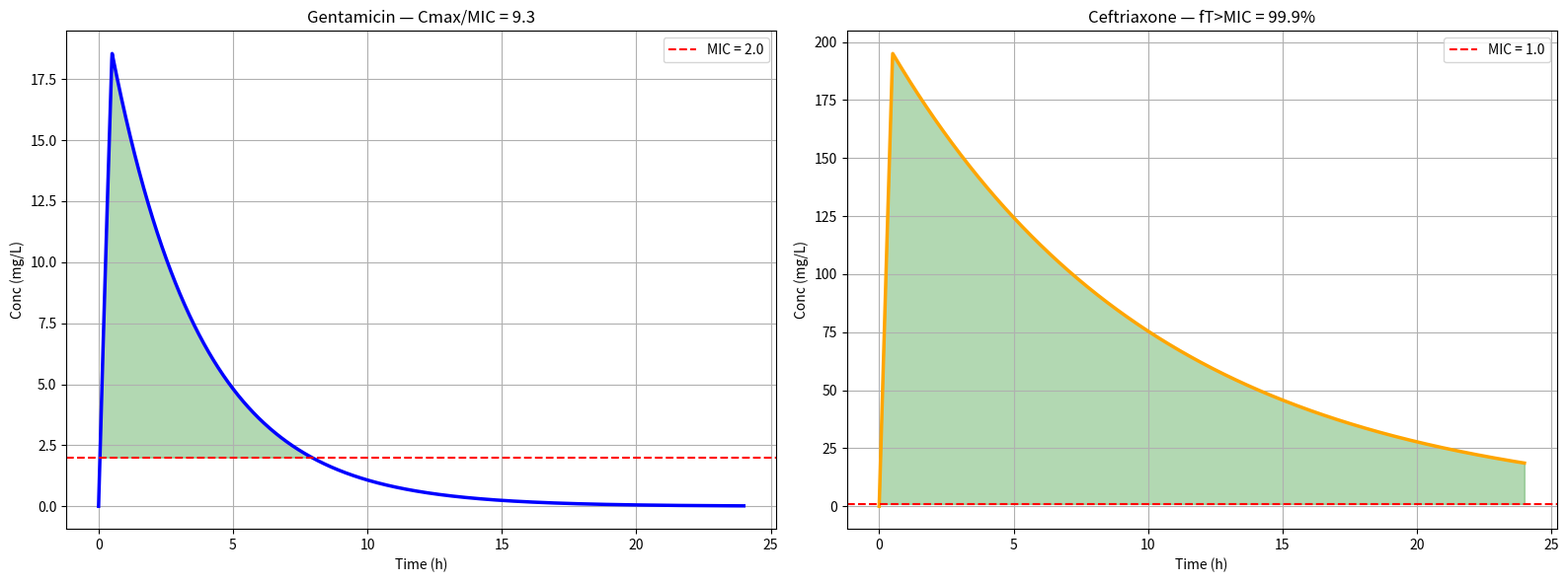

This chart was generated by the following Python code:
import numpy as np
import matplotlib.pyplot as plt

plt.rcParams['figure.figsize'] = (12, 6)
plt.rcParams['axes.grid'] = True
print("✅ جاهز")

def pk_iv(dose, vd, cl, t_max=24, n=2000):
    k = cl / vd
    t = np.linspace(0, t_max, n)
    c = (dose / vd) * np.exp(-k * t)
    return t, c

def pk_infusion(dose, vd, cl, t_inf=0.5, t_max=24, n=2000):
    k = cl / vd
    t = np.linspace(0, t_max, n)
    c = np.zeros_like(t)
    mask = t <= t_inf
    c[mask] = (dose / (vd * k * t_inf)) * (1 - np.exp(-k * t[mask]))
    c_end = (dose / (vd * k * t_inf)) * (1 - np.exp(-k * t_inf))
    c[~mask] = c_end * np.exp(-k * (t[~mask] - t_inf))
    return t, c

def metrics(t, c, mic, interval=24):
    cmax = float(c.max())
    auc = float(np.trapz(c, t))
    above = c > mic
    if above.any():
        transitions = np.diff(above.astype(int))
        starts = np.where(transitions == 1)[0] + 1
        ends = np.where(transitions == -1)[0] + 1
        if above[0]:
            starts = np.concatenate([[0], starts])
        if above[-1]:
            ends = np.concatenate([ends, [len(above)]])
        ft_h = float(sum(t[e-1] - t[s] for s, e in zip(starts, ends)))
    else:
        ft_h = 0.0
    return {
        'Cmax': round(cmax, 2),
        'AUC': round(auc, 1),
        'fT>MIC (%)': round(ft_h / interval * 100, 1),
        'Cmax/MIC': round(cmax / mic, 1),
        'AUC/MIC': round(auc / mic, 0),
    }

# Gentamicin
t_g, c_g = pk_infusion(350, 17.5, 5.25, t_inf=0.5)
m_g = metrics(t_g, c_g, mic=2.0)
print("🔷 Gentamicin 350 mg:")
for k, v in m_g.items():
    print(f"  {k}: {v}")
print(f"  الحكم: {'✅ فعال' if m_g['Cmax/MIC'] >= 10 else '❌ غير فعال'}")

# Ceftriaxone
t_c, c_c = pk_infusion(2000, 10, 1.0, t_inf=0.5)
m_c = metrics(t_c, c_c, mic=1.0)
print("🔶 Ceftriaxone 2 g:")
for k, v in m_c.items():
    print(f"  {k}: {v}")
print(f"  الحكم: {'✅ فعال' if m_c['fT>MIC (%)'] >= 50 else '❌ غير فعال'}")

fig, axes = plt.subplots(1, 2, figsize=(16, 6))

ax = axes[0]
ax.plot(t_g, c_g, 'b-', linewidth=2.5)
ax.axhline(2.0, color='red', linestyle='--', label='MIC = 2.0')
ax.fill_between(t_g, 2.0, c_g, where=(c_g > 2.0), alpha=0.3, color='green')
ax.set_xlabel('Time (h)')
ax.set_ylabel('Conc (mg/L)')
ax.set_title(f'Gentamicin — Cmax/MIC = {m_g["Cmax/MIC"]}')
ax.legend()

ax = axes[1]
ax.plot(t_c, c_c, 'orange', linewidth=2.5)
ax.axhline(1.0, color='red', linestyle='--', label='MIC = 1.0')
ax.fill_between(t_c, 1.0, c_c, where=(c_c > 1.0), alpha=0.3, color='green')
ax.set_xlabel('Time (h)')
ax.set_ylabel('Conc (mg/L)')
ax.set_title(f'Ceftriaxone — fT>MIC = {m_c["fT>MIC (%)"]}%')
ax.legend()

plt.tight_layout()
plt.show()
